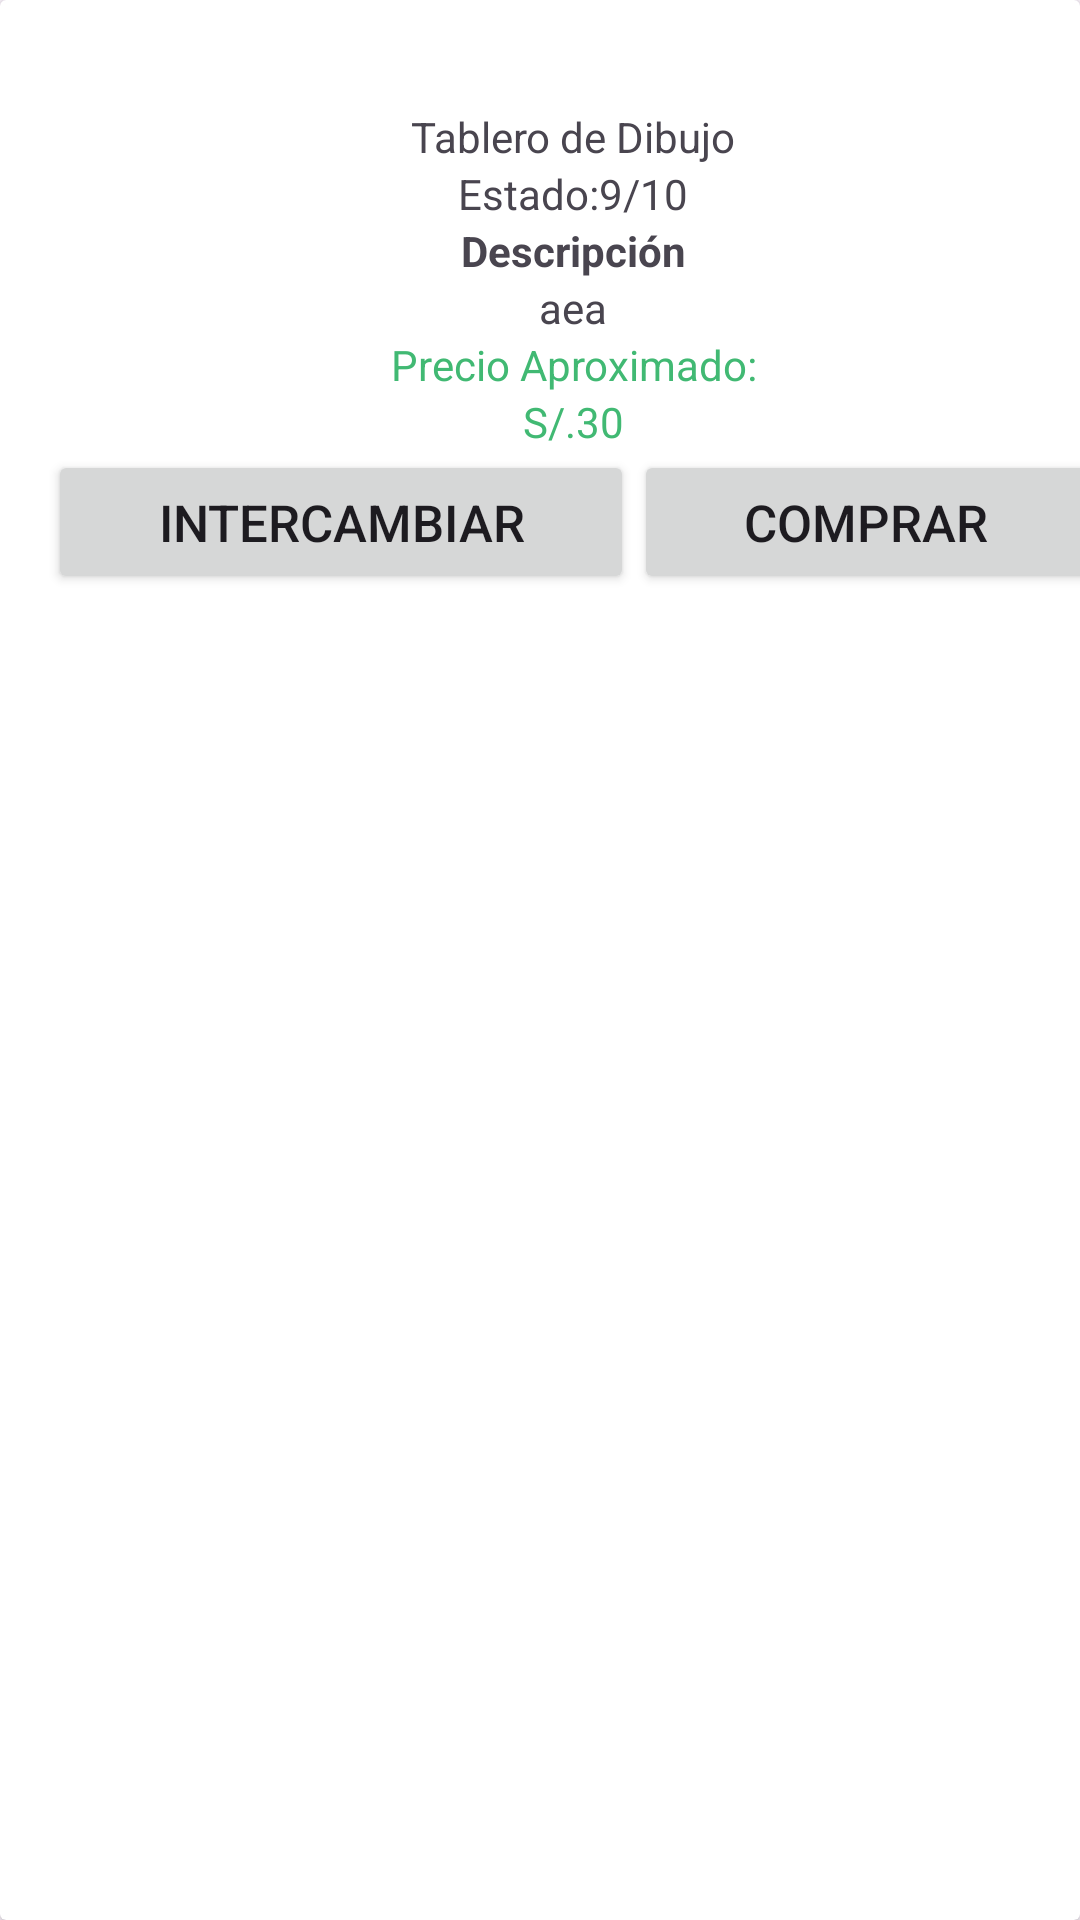

Android layout source for this screen:
<!-- AndroidManifest.xml: application theme Theme.GreenUniv -->
<!-- res/layout/fragment_vermasdetalles_articulo.xml -->
<?xml version="1.0" encoding="utf-8"?>
<androidx.cardview.widget.CardView xmlns:android="http://schemas.android.com/apk/res/android"
    xmlns:app="http://schemas.android.com/apk/res-auto"
    xmlns:tools="http://schemas.android.com/tools"
    android:layout_width="match_parent"
    android:layout_height="wrap_content"
    tools:context=".VermasdetallesArticuloFragment">

    <LinearLayout
        android:id="@+id/linearLayout"
        android:layout_width="350dp"
        android:layout_height="wrap_content"
        android:layout_marginStart="16dp"
        android:layout_marginTop="16dp"
        android:layout_marginEnd="16dp"
        android:layout_marginBottom="16dp"
        android:orientation="vertical"
        app:layout_constraintBottom_toBottomOf="parent"
        app:layout_constraintEnd_toEndOf="parent"
        app:layout_constraintStart_toStartOf="parent"
        app:layout_constraintTop_toTopOf="parent">

        <RelativeLayout
            android:layout_width="match_parent"
            android:layout_height="wrap_content"
            android:orientation="horizontal"
            android:padding="10dp">

            <ImageView
                android:id="@+id/imageViewArticuloEstud"
                android:layout_width="wrap_content"
                android:layout_height="wrap_content"
                android:layout_alignParentStart="true"
                android:layout_alignParentLeft="true"
                android:layout_alignParentEnd="true"
                android:layout_centerVertical="true"
                android:layout_gravity="center"
                android:layout_marginStart="5dp"
                tools:srcCompat="@tools:sample/avatars" />

        </RelativeLayout>

        <TextView
            android:id="@+id/textViewNombreArti"
            android:layout_width="match_parent"
            android:layout_height="wrap_content"
            android:gravity="center"
            android:text="Tablero de Dibujo" />

        <TextView
            android:id="@+id/textViewEstado"
            android:layout_width="match_parent"
            android:layout_height="wrap_content"
            android:gravity="center"
            android:text="Estado:9/10" />

        <TextView
            android:id="@+id/textViewDescripTitulo"
            android:layout_width="match_parent"
            android:layout_height="wrap_content"
            android:gravity="center"
            android:text="Descripción"
            android:textStyle="bold" />

        <TextView
            android:id="@+id/textViewDescripcion"
            android:layout_width="match_parent"
            android:layout_height="wrap_content"
            android:gravity="center"
            android:text="aea" />

        <TextView
            android:id="@+id/textViewPrecioAproxTitulo"
            android:layout_width="match_parent"
            android:layout_height="wrap_content"
            android:gravity="center"
            android:text="Precio Aproximado:"
            android:textColor="@color/md_theme_light_primary" />

        <TextView
            android:id="@+id/textViewPrecioAprox"
            android:layout_width="match_parent"
            android:layout_height="wrap_content"
            android:gravity="center"
            android:text="S/.30"
            android:textColor="@color/md_theme_light_primary" />

        <LinearLayout
            android:layout_width="match_parent"
            android:layout_height="wrap_content"
            android:orientation="horizontal">

            <Button
                android:id="@+id/buttonIntercamb"
                android:layout_width="wrap_content"
                android:layout_height="wrap_content"
                android:layout_weight="1"
                android:fontFamily="sans-serif-medium"
                android:text="Intercambiar"
                android:textSize="17sp"
                android:theme="@style/Theme.login" />

            <Button
                android:id="@+id/buttonCompr"
                android:layout_width="wrap_content"
                android:layout_height="wrap_content"
                android:layout_weight="1"
                android:fontFamily="sans-serif-medium"
                android:text="Comprar"
                android:textSize="17sp"
                android:theme="@style/Theme.login" />
        </LinearLayout>


    </LinearLayout>
</androidx.cardview.widget.CardView>
<!-- resources referenced by this layout -->
<resources>
  <color name="md_theme_light_primary">#41B973</color>
      7AFF90
  <style name="Theme.login" parent="Theme.Material3.DayNight">
          
              <item name="colorPrimary">#0B9A47</item>
              <item name="colorPrimaryVariant">#4CAF50</item>
              <item name="colorOnPrimary">@color/white</item>
              <item name="shapeAppearance">@style/mdcTheme</item>
      </style>
  <style name="Theme.GreenUniv" parent="Theme.Material3.Light.NoActionBar">
          
          <item name="colorPrimary">#18281F</item>
          <item name="colorPrimaryVariant">#18281F</item>
          <item name="colorOnPrimary">@color/white</item>
          
          <item name="colorSecondary">@color/verdecito_oscuro</item>
          <item name="colorSecondaryVariant">@color/teal_700</item>
          <item name="colorOnSecondary">@color/black</item>
          
          <item name="android:statusBarColor">?attr/colorPrimaryVariant</item>
          
      </style>
  <color name="white">#FFFFFFFF</color>
  <style name="mdcTheme">
          <item name="cornerSize">15dp</item>
          <item name="cornerFamily">cut</item>
      </style>
  <color name="verdecito_oscuro">#2A772F</color>
  <color name="teal_700">#FF018786</color>
  <color name="black">#FF000000</color>
</resources>
